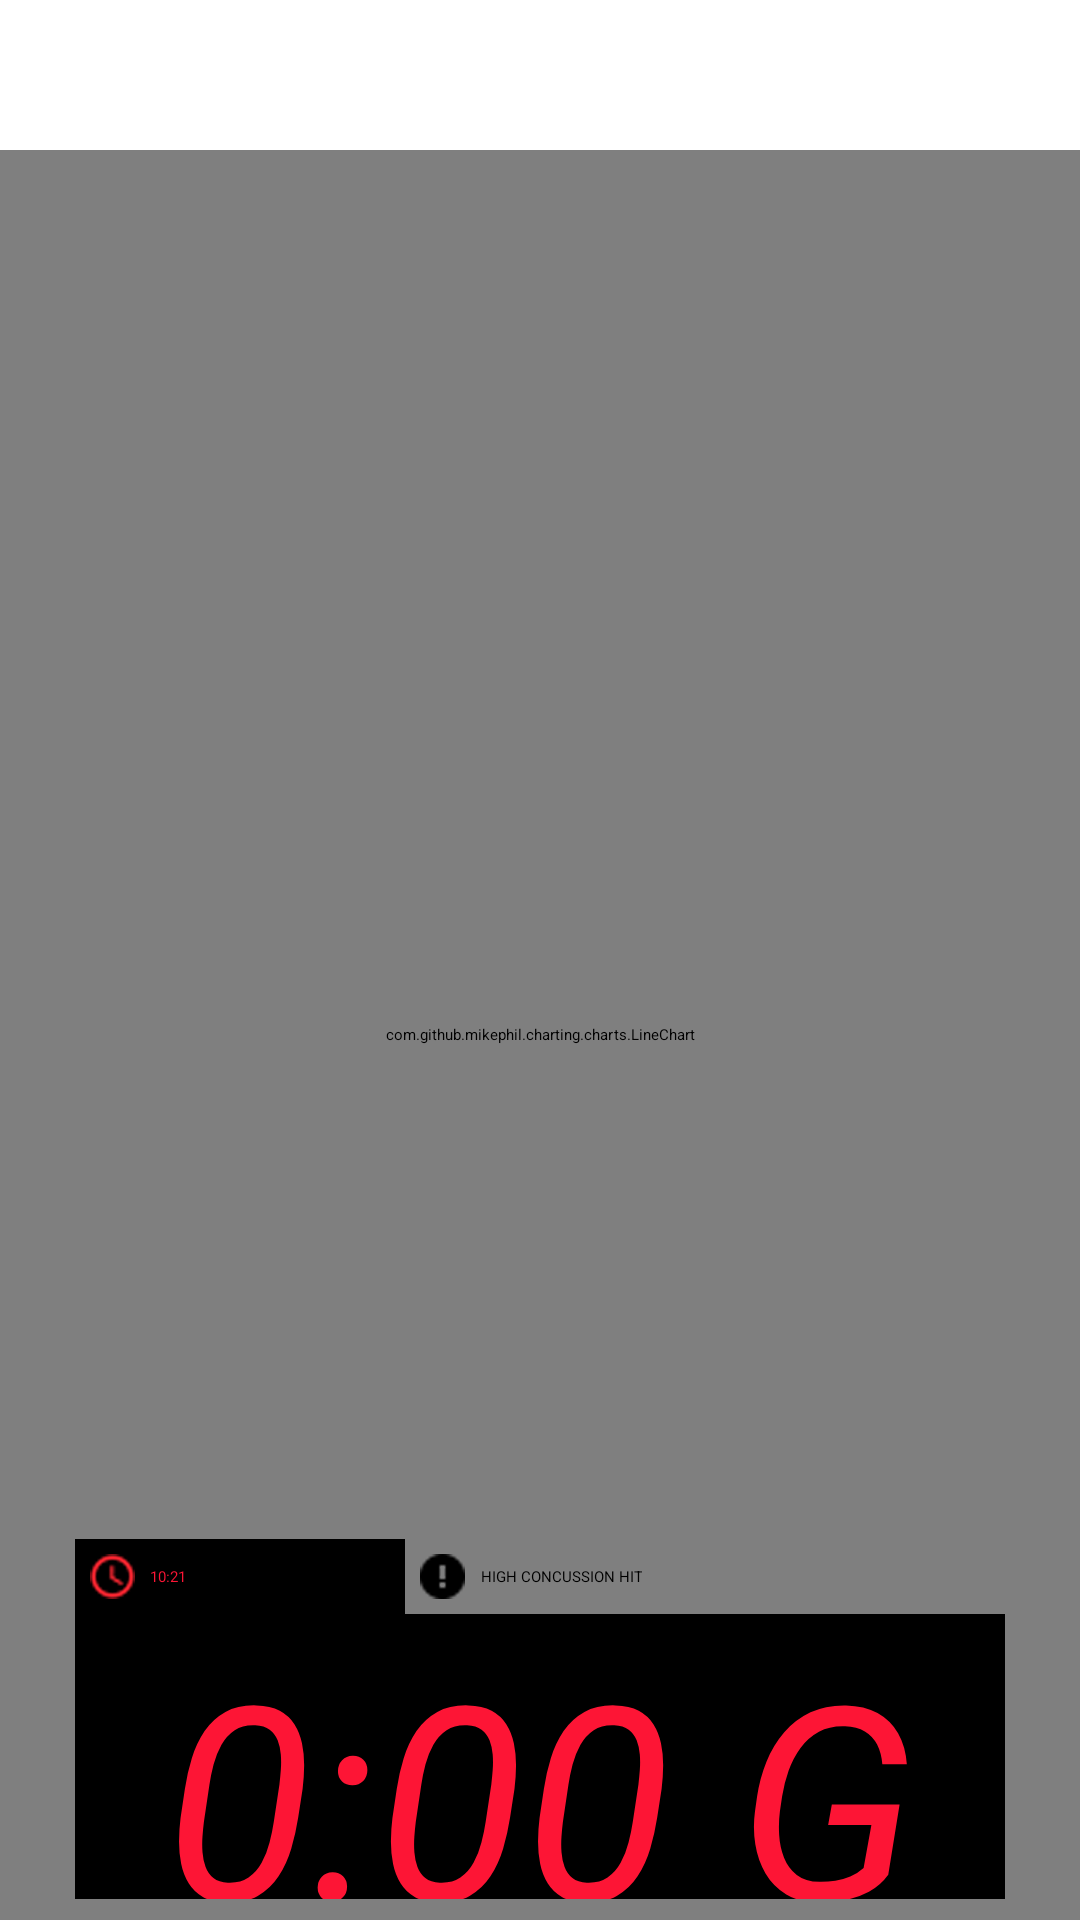

Android layout source for this screen:
<!-- AndroidManifest.xml: application theme AppBaseTheme -->
<!-- res/layout/fragment_head_gear.xml -->
<RelativeLayout xmlns:android="http://schemas.android.com/apk/res/android"
    xmlns:tools="http://schemas.android.com/tools"
    android:layout_width="match_parent"
    android:layout_height="match_parent"
    android:paddingBottom="@dimen/activity_vertical_margin"
    android:paddingLeft="@dimen/activity_horizontal_margin"
    android:paddingRight="@dimen/activity_horizontal_margin"
    android:paddingTop="@dimen/activity_vertical_margin"
    tools:context="com.whitespider.impact.ble.sensortag.HeadGearActivity$PlaceholderFragment">

    <TextView
        android:id="@+id/section_label"
        android:layout_width="fill_parent"
        android:layout_height="50dp" />

    <com.github.mikephil.charting.charts.LineChart
            android:layout_width="wrap_content"
            android:layout_height="wrap_content"
            android:id="@+id/line_chart"
            android:layout_below="@+id/section_label"
            android:layout_alignParentEnd="true"
            android:layout_alignParentStart="true"
            android:layout_alignParentBottom="true" android:textAlignment="viewStart"/>

    <LinearLayout
        android:orientation="vertical"
        android:layout_width="wrap_content"
        android:layout_height="120dp"
        android:layout_above="@+id/xyzAcceleration"
        android:layout_centerHorizontal="true">

        <LinearLayout
            android:orientation="horizontal"
            android:layout_width="fill_parent"
            android:layout_height="25dp">

            <LinearLayout
                    android:orientation="horizontal"
                    android:layout_width="110dp"
                    android:layout_height="25dp" android:background="@android:color/black">
                <ImageView
                        android:layout_width="25dp"
                        android:layout_height="25dp"
                        android:id="@+id/scheduleImageView"
                        android:src="@drawable/ic_schedule_black_18dp"
                        android:contentDescription="@string/content_description"
                        android:padding="5dp" android:scaleType="fitXY"/>
                <TextView
                        android:layout_width="wrap_content"
                        android:layout_height="25dp"
                        android:textAppearance="?android:attr/textAppearanceSmall"
                        android:id="@+id/concussionTimeTextView"
                        android:gravity="center"
                        android:singleLine="true" android:text="@string/sample_concussion_event_time"
                        android:textColor="#fd1535"/>
            </LinearLayout>

            <LinearLayout
                    android:orientation="horizontal"
                    android:layout_width="200dp"
                    android:layout_height="match_parent">
                <ImageView
                        android:layout_width="25dp"
                        android:layout_height="25dp"
                        android:id="@+id/errorImageView"
                        android:src="@drawable/ic_error_black_18dp"
                        android:scaleType="fitXY" android:contentDescription="@string/erroro_image_content_description"
                        android:padding="5dp"/>
                <TextView
                        android:layout_width="wrap_content"
                        android:layout_height="fill_parent"
                        android:textAppearance="?android:attr/textAppearanceSmall"
                        android:text="@string/high_concussion_event_text"
                        android:id="@+id/concussionHighHit"
                        android:background="@android:color/transparent"
                        android:textAlignment="center"
                        android:gravity="center"/>
            </LinearLayout>

        </LinearLayout>

        <TextView
                android:layout_width="fill_parent"
                android:layout_height="100dp"
                android:textAppearance="?android:attr/textAppearanceLarge"
                android:id="@+id/concussionMagnitudeTextView"
                android:textSize="90sp"
                android:textIsSelectable="false"
                android:singleLine="true"
                android:text="@string/sample_g_value"
                android:background="@android:color/black"
                android:gravity="center"
                android:textStyle="italic" android:textColor="#fd1535"/>
    </LinearLayout>

    <TextView
        android:layout_width="wrap_content"
        android:layout_height="wrap_content"
        android:textAppearance="?android:attr/textAppearanceLarge"
        android:id="@+id/xyzAcceleration"
        android:layout_alignBottom="@+id/line_chart"
        android:layout_toEndOf="@+id/section_label" />

</RelativeLayout>
<!-- resources referenced by this layout -->
<resources>
  <!-- drawable ic_error_black_18dp: png bitmap (drawable-hdpi, 7970 bytes) -->
  <!-- drawable ic_schedule_black_18dp: png bitmap (drawable-hdpi, 11235 bytes) -->
  <string name="content_description">Content description</string>
  <string name="erroro_image_content_description">error image content description</string>
  <string name="high_concussion_event_text">HIGH CONCUSSION HIT</string>
  <string name="sample_concussion_event_time">10:21</string>
  <string name="sample_g_value">0:00 G</string>
  <style name="AppBaseTheme" parent="@android:style/ThemeOverlay.Material.Dark">
          <item name="android:windowActionBarOverlay">true</item>
          <item name="android:windowActionModeOverlay">true</item>
          <item name="android:actionBarStyle">@style/ActionBarStyle.Transparent</item>
      </style>
  <style name="ActionBarStyle.Transparent" parent="android:Widget.ActionBar">
          <item name="android:background">@null</item>
          <item name="android:displayOptions">showHome|showTitle</item>
          <item name="android:titleTextStyle">@style/ActionBarStyle.Transparent.TitleTextStyle</item>
      </style>
  <style name="ActionBarStyle.Transparent.TitleTextStyle" parent="@android:style/TextAppearance.Holo.Widget.ActionBar.Title">
          <item name="android:textColor">@android:color/white</item>
      </style>
</resources>
